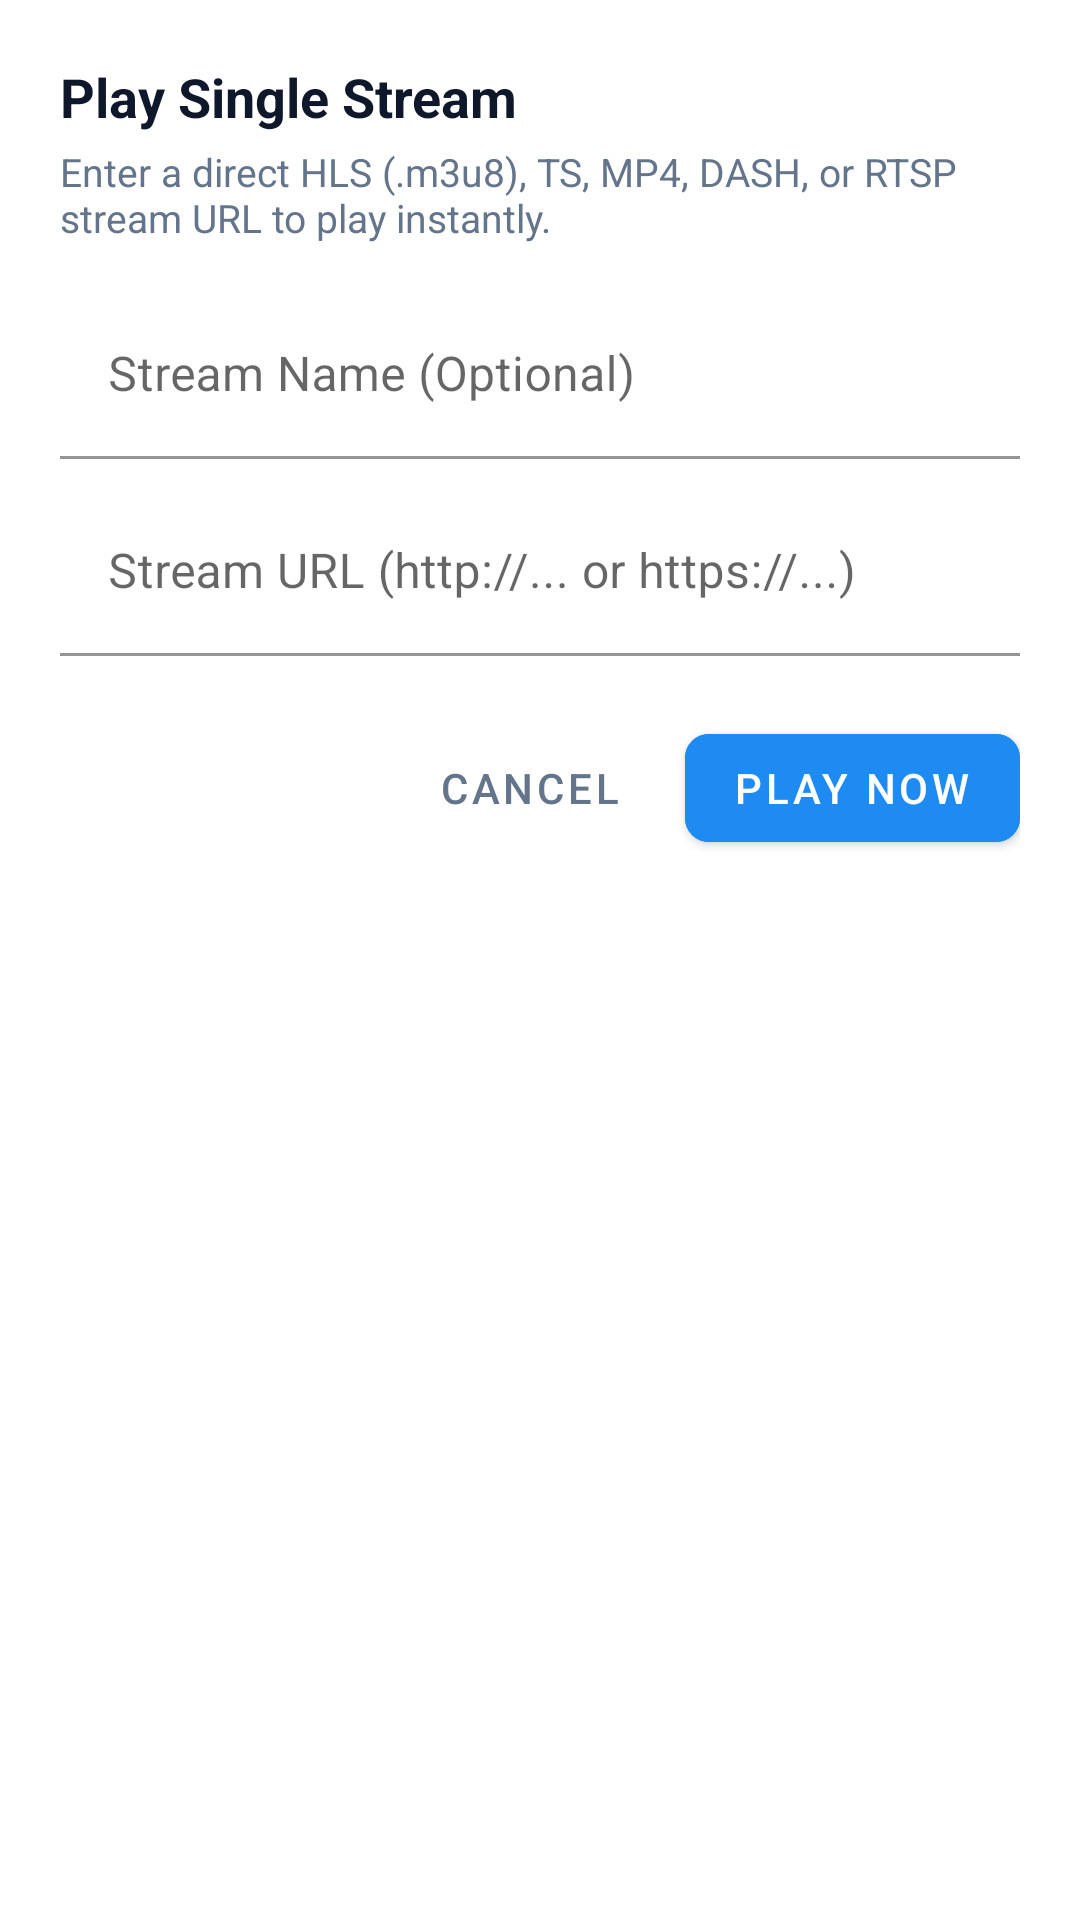

This screen was rendered from an Android layout file. Write that file and the resources it references.
<!-- AndroidManifest.xml: application theme Theme.Iptvplyer -->
<!-- res/layout/dialog_single_stream.xml -->
<?xml version="1.0" encoding="utf-8"?>
<LinearLayout xmlns:android="http://schemas.android.com/apk/res/android" xmlns:app="http://schemas.android.com/apk/res-auto" android:orientation="vertical" android:background="@color/bg_card" android:padding="20dp" android:layout_width="match_parent" android:layout_height="wrap_content">
    <TextView android:textSize="18sp" android:textStyle="bold" android:textColor="@color/text_primary" android:layout_width="wrap_content" android:layout_height="wrap_content" android:text="@string/play_single_stream_title"/>
    <TextView android:textSize="13sp" android:textColor="@color/text_secondary" android:layout_width="wrap_content" android:layout_height="wrap_content" android:layout_marginTop="4dp" android:text="@string/play_single_stream_desc"/>
    <com.google.android.material.textfield.TextInputLayout android:layout_width="match_parent" android:layout_height="wrap_content" android:layout_marginTop="16dp" android:hint="@string/stream_name_optional" app:boxBackgroundColor="@color/bg_secondary" app:boxStrokeColor="#1d8bf1" app:hintTextColor="#1d8bf1">
        <com.google.android.material.textfield.TextInputEditText android:textColor="@color/text_primary" android:id="@+id/etSingleStreamName" android:layout_width="match_parent" android:layout_height="wrap_content" android:inputType="textCapWords"/>
    </com.google.android.material.textfield.TextInputLayout>
    <com.google.android.material.textfield.TextInputLayout android:layout_width="match_parent" android:layout_height="wrap_content" android:layout_marginTop="10dp" android:hint="@string/stream_url_hint" app:boxBackgroundColor="@color/bg_secondary" app:boxStrokeColor="#1d8bf1" app:hintTextColor="#1d8bf1">
        <com.google.android.material.textfield.TextInputEditText android:textColor="@color/text_primary" android:id="@+id/etSingleStreamUrl" android:layout_width="match_parent" android:layout_height="wrap_content" android:inputType="textUri"/>
    </com.google.android.material.textfield.TextInputLayout>
    <LinearLayout android:gravity="end" android:orientation="horizontal" android:layout_width="match_parent" android:layout_height="wrap_content" android:layout_marginTop="20dp">
        <com.google.android.material.button.MaterialButton android:textColor="@color/text_secondary" android:id="@+id/btnCancelSingleStream" android:layout_width="wrap_content" android:layout_height="wrap_content" android:text="@string/cancel" style="@style/Widget.MaterialComponents.Button.TextButton"/>
        <com.google.android.material.button.MaterialButton android:textColor="@color/white" android:id="@+id/btnPlaySingleStream" android:layout_width="wrap_content" android:layout_height="wrap_content" android:text="@string/play_now" android:layout_marginStart="8dp" android:backgroundTint="#1d8bf1" app:cornerRadius="8dp"/>
    </LinearLayout>
</LinearLayout>
<!-- resources referenced by this layout -->
<resources>
  <color name="bg_card">#ffffff</color>
  <color name="bg_secondary">#ffffff</color>
  <color name="text_primary">#0f172a</color>
  <color name="text_secondary">#64748b</color>
  <color name="white">#ffffff</color>
  <string name="cancel">Cancel</string>
  <string name="play_now">Play Now</string>
  <string name="play_single_stream_desc">Enter a direct HLS (.m3u8), TS, MP4, DASH, or RTSP stream URL to play instantly.</string>
  <string name="play_single_stream_title">Play Single Stream</string>
  <string name="stream_name_optional">Stream Name (Optional)</string>
  <string name="stream_url_hint">Stream URL (http://... or https://...)</string>
  <style name="Theme.Iptvplyer" parent="@style/Theme.MaterialComponents.DayNight.NoActionBar">
          <item name="android:textColorPrimary">@color/text_primary</item>
          <item name="android:textColorSecondary">@color/text_secondary</item>
          <item name="android:windowBackground">@color/bg_primary</item>
          <item name="android:statusBarColor">@color/bg_primary</item>
          <item name="android:navigationBarColor">@color/bg_primary</item>
          <item name="android:windowLightStatusBar">true</item>
          <item name="colorOnPrimary">@color/white</item>
          <item name="colorOnSecondary">@color/white</item>
          <item name="colorPrimary">@color/brand_blue</item>
          <item name="colorPrimaryVariant">@color/brand_purple</item>
          <item name="colorSecondary">@color/brand_purple</item>
          <item name="colorSecondaryVariant">@color/purple_700</item>
      </style>
  <color name="bg_primary">#f8fafc</color>
  <color name="brand_blue">#1d8bf1</color>
  <color name="brand_purple">#1d8bf1</color>
  <color name="purple_700">#1d8bf1</color>
</resources>
